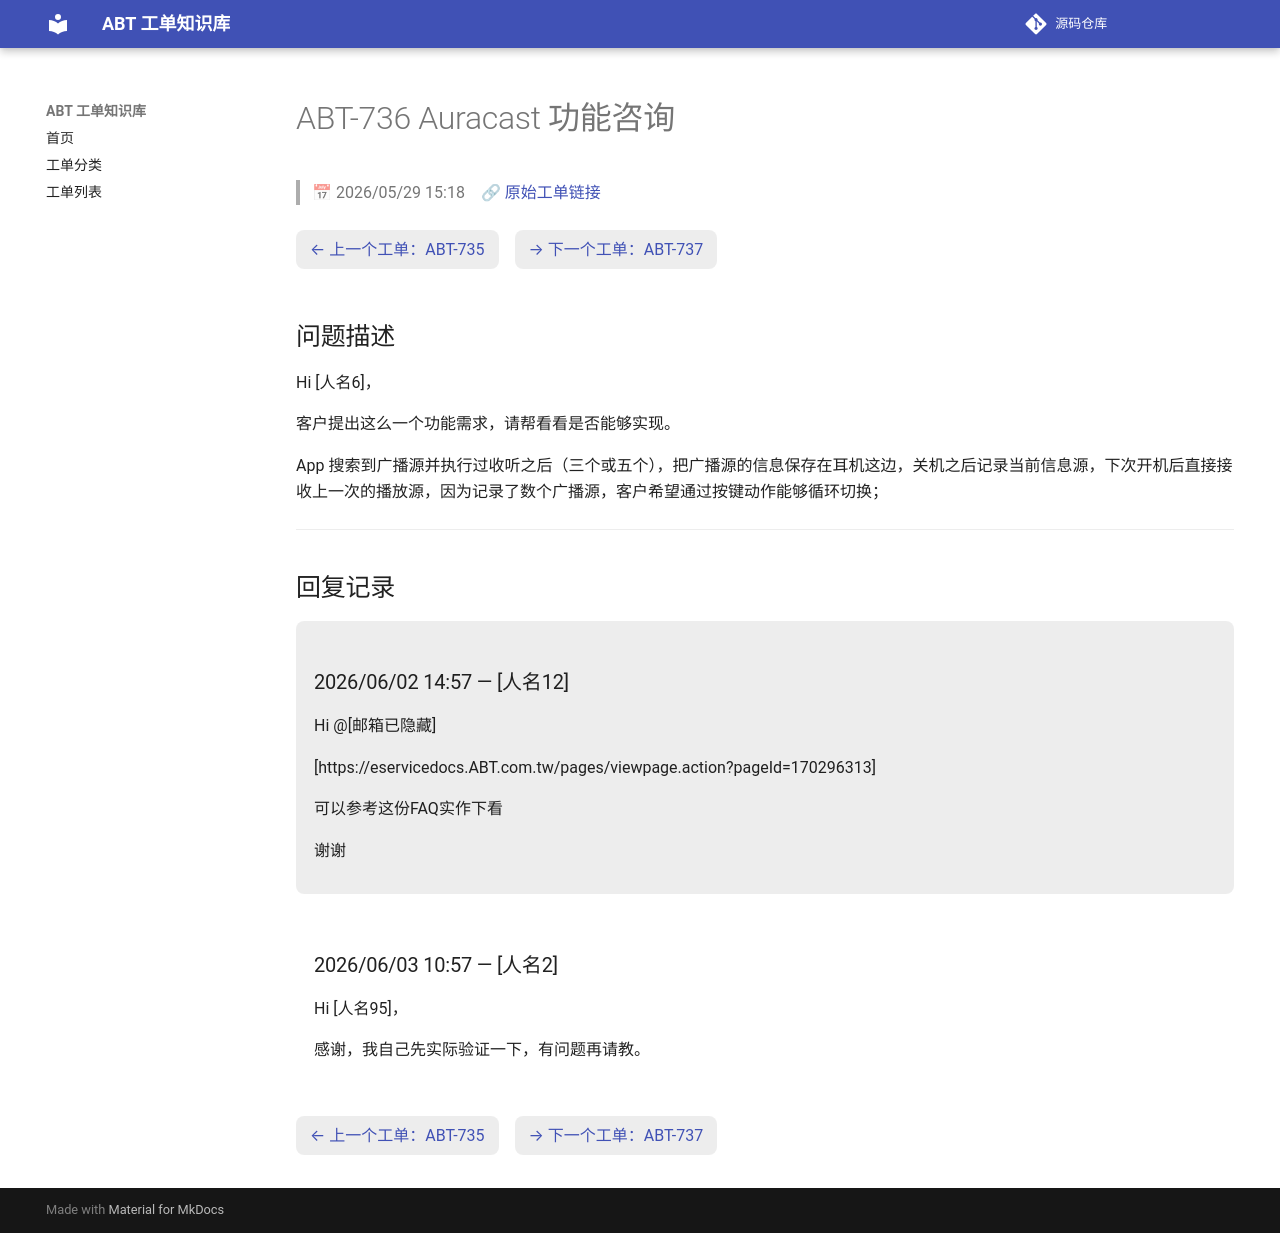

repository: luckycee/airoha-kb · page: tickets/ABT-736/index.html · generator: mkdocs

---
id: ABT-736
title: "Auracast 功能咨询"
date: 2026/05/29 15:18
status: Closed
source: https://eservice.airoha.com.tw/servicedesk/customer/portal/1038/MIUIX1565-736
---

# ABT-736 Auracast 功能咨询

> 📅 2026/05/29 15:18　🔗 [原始工单链接](https://eservice.airoha.com.tw/servicedesk/customer/portal/1038/MIUIX1565-736)

<div class="ticket-nav" markdown="1">

[← 上一个工单：ABT-735](ABT-735.md)　[→ 下一个工单：ABT-737](ABT-737.md)

</div>

## 问题描述

Hi [人名6]，

客户提出这么一个功能需求，请帮看看是否能够实现。

App 搜索到广播源并执行过收听之后（三个或五个），把广播源的信息保存在耳机这边，关机之后记录当前信息源，下次开机后直接接收上一次的播放源，因为记录了数个广播源，客户希望通过按键动作能够循环切换；

---

## 回复记录

<div class="reply odd" markdown="1">

### 2026/06/02 14:57 — [人名12]

Hi @[邮箱已隐藏] 

[https://eservicedocs.ABT.com.tw/pages/viewpage.action?pageId=170296313]

可以参考这份FAQ实作下看

谢谢

</div>

<div class="reply even" markdown="1">

### 2026/06/03 10:57 — [人名2]

Hi [人名95]，



感谢，我自己先实际验证一下，有问题再请教。

</div>

<div class="ticket-nav" markdown="1">

[← 上一个工单：ABT-735](ABT-735.md)　[→ 下一个工单：ABT-737](ABT-737.md)

</div>
